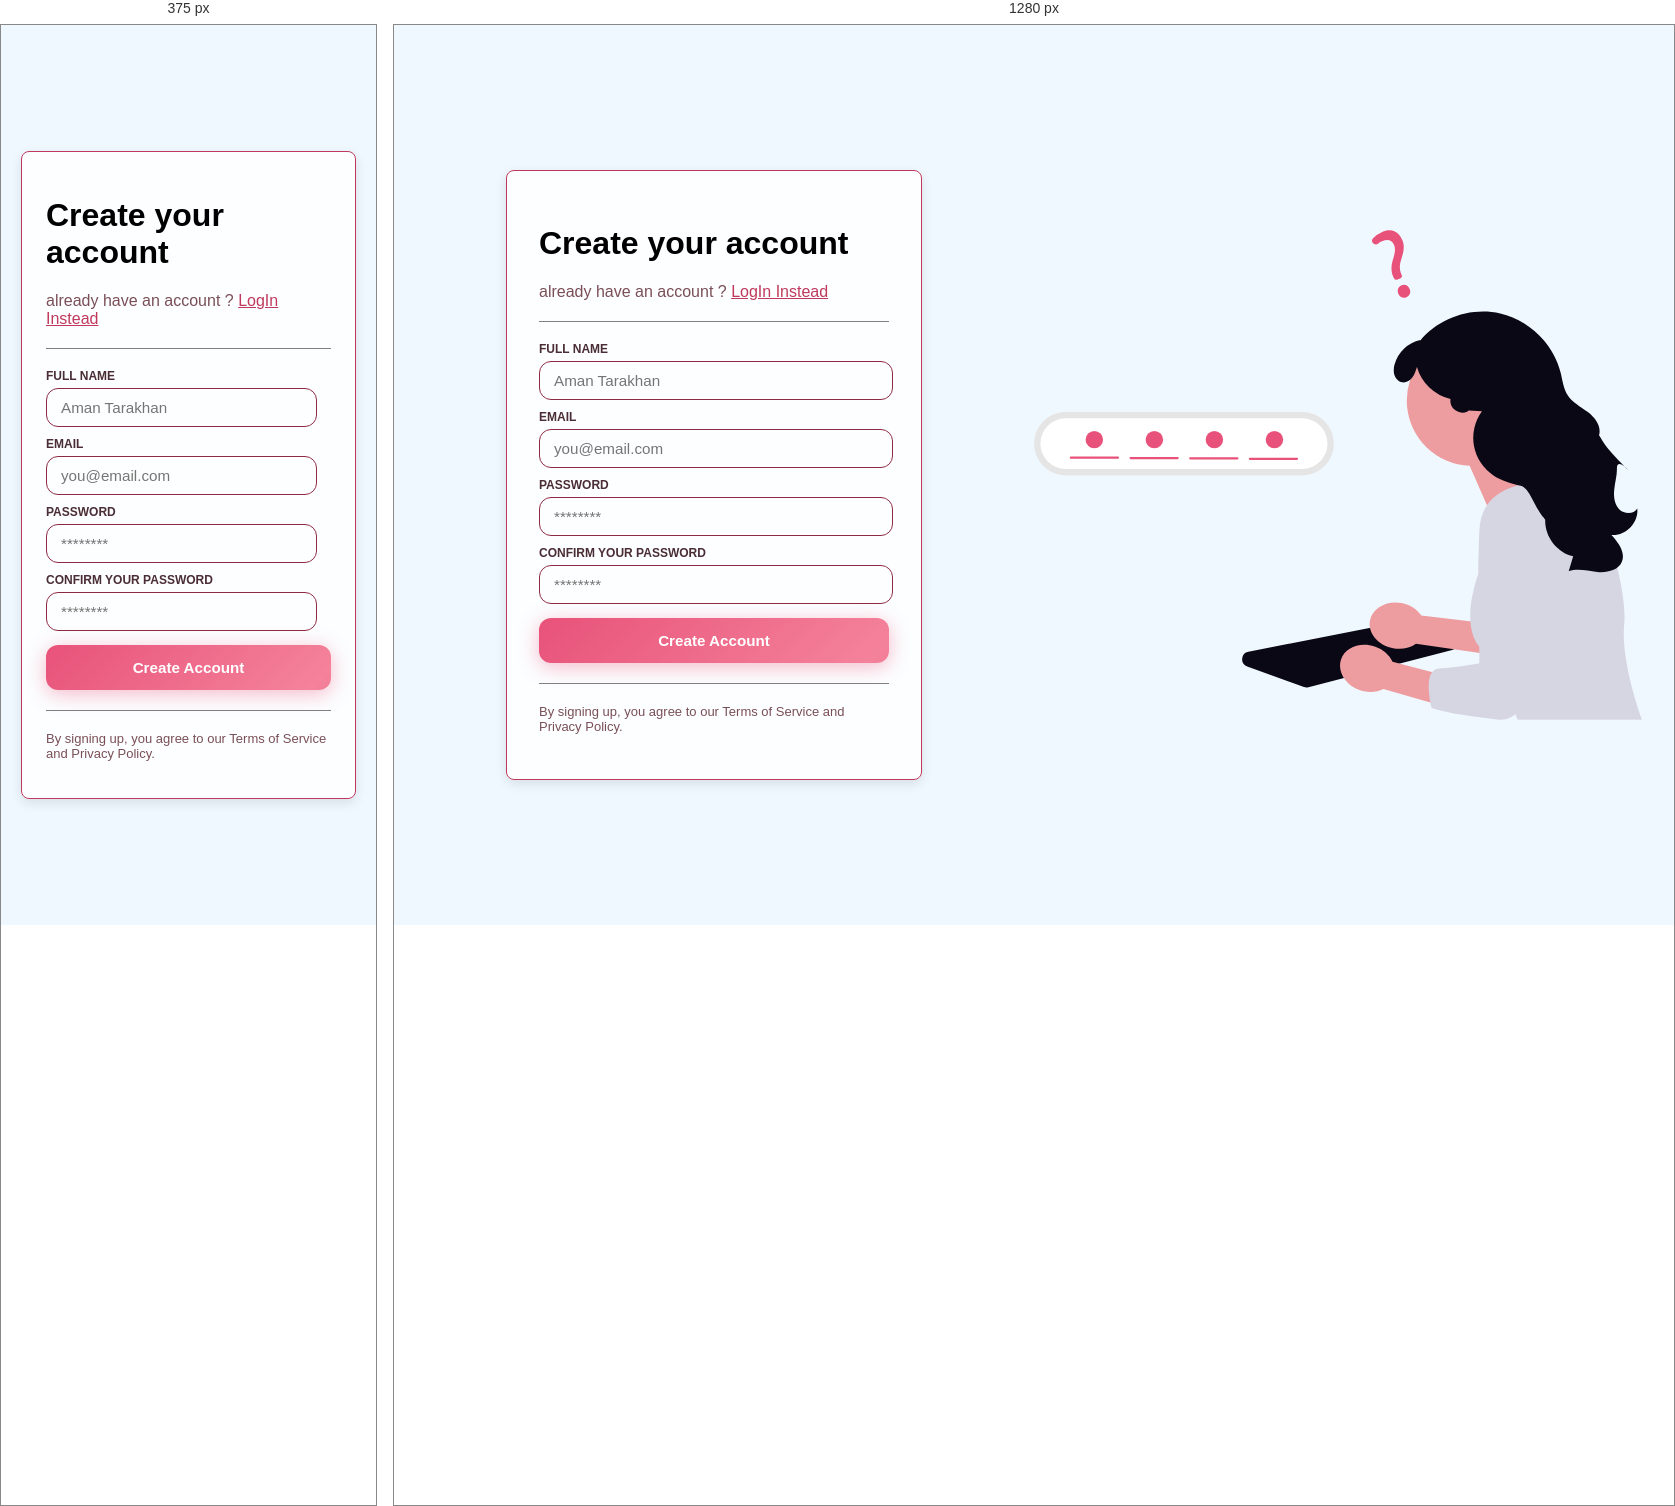
Rendered at 375 px and 1280 px, left to right.

<!-- file: signIn.html -->
<!DOCTYPE html>

<head>
  <title> SignIn Page </title>
  <link rel="stylesheet" href="style.css" />
  <meta name="viewport" content="width=device-width, initial-scale=1.0"> <!-- this line is to make the desiogn responsive (works well for the mobile and the desktop) --> 
</head>

<body>
  <div class="pageContainer">
    <div class="FormSection">
      <div class="whole-card">
        <div class="header">
          <h1> Create your account </h1>
          <p> already have an account ? <a href="login.html"> LogIn Instead </a> </p>
        </div>
        <hr class="divider">
        <form action="your-success-page.html" method="GET">
          <div>
            <label> Full name </label>
            <input type="text" class="input_fields" placeholder="Aman Tarakhan">
          </div>
          <div>
            <label> Email </label>
            <input type="email" class="input_fields" placeholder="you@email.com">
          </div>
          <div>
            <label> Password </label>
            <input type="password" class="input_fields" placeholder="********">
          </div>
          <div>
            <label> confirm your password </label>
            <input type="password" class="input_fields" placeholder="********">
          </div>
          <div>
            <button class="button" type="submit"> Create Account </button>
          </div>
        </form>
        <hr class="divider">
        <div>
          <p class="notes"> By signing up, you agree to our Terms of Service and Privacy Policy. </p>
        </div>
      </div>
    </div>
    <div class="imageSection">
      <img src="image2.svg" >
    </div>

  </div>
</body>

/* @media block from style.css */
@media (max-width: 768px) {

  /* switch from row to column layout */
  .pageContainer {
    flex-direction: column;
    height: auto;
    min-height: 100vh;
  }

  /* hide image on mobile */
  .imageSection {
    display: none;
  }

  /* remove the 400px min-width that was forcing horizontal overflow */
  .FormSection {
    width: 100%;
    min-width: unset;
    padding: 20px;
    box-sizing: border-box;
  }

  /* card should not overflow the screen */
  .whole-card {
    width: 100%;
    max-width: 400px;
    box-sizing: border-box;
    padding: 1.5rem;
  }

  /* remove the large right padding that caused overflow */
  .input_fields {
    width: 95%;
    box-sizing: border-box;
    padding: 10px 14px;
  }

  .button {
    width: 100%;
    box-sizing: border-box;
  }
}